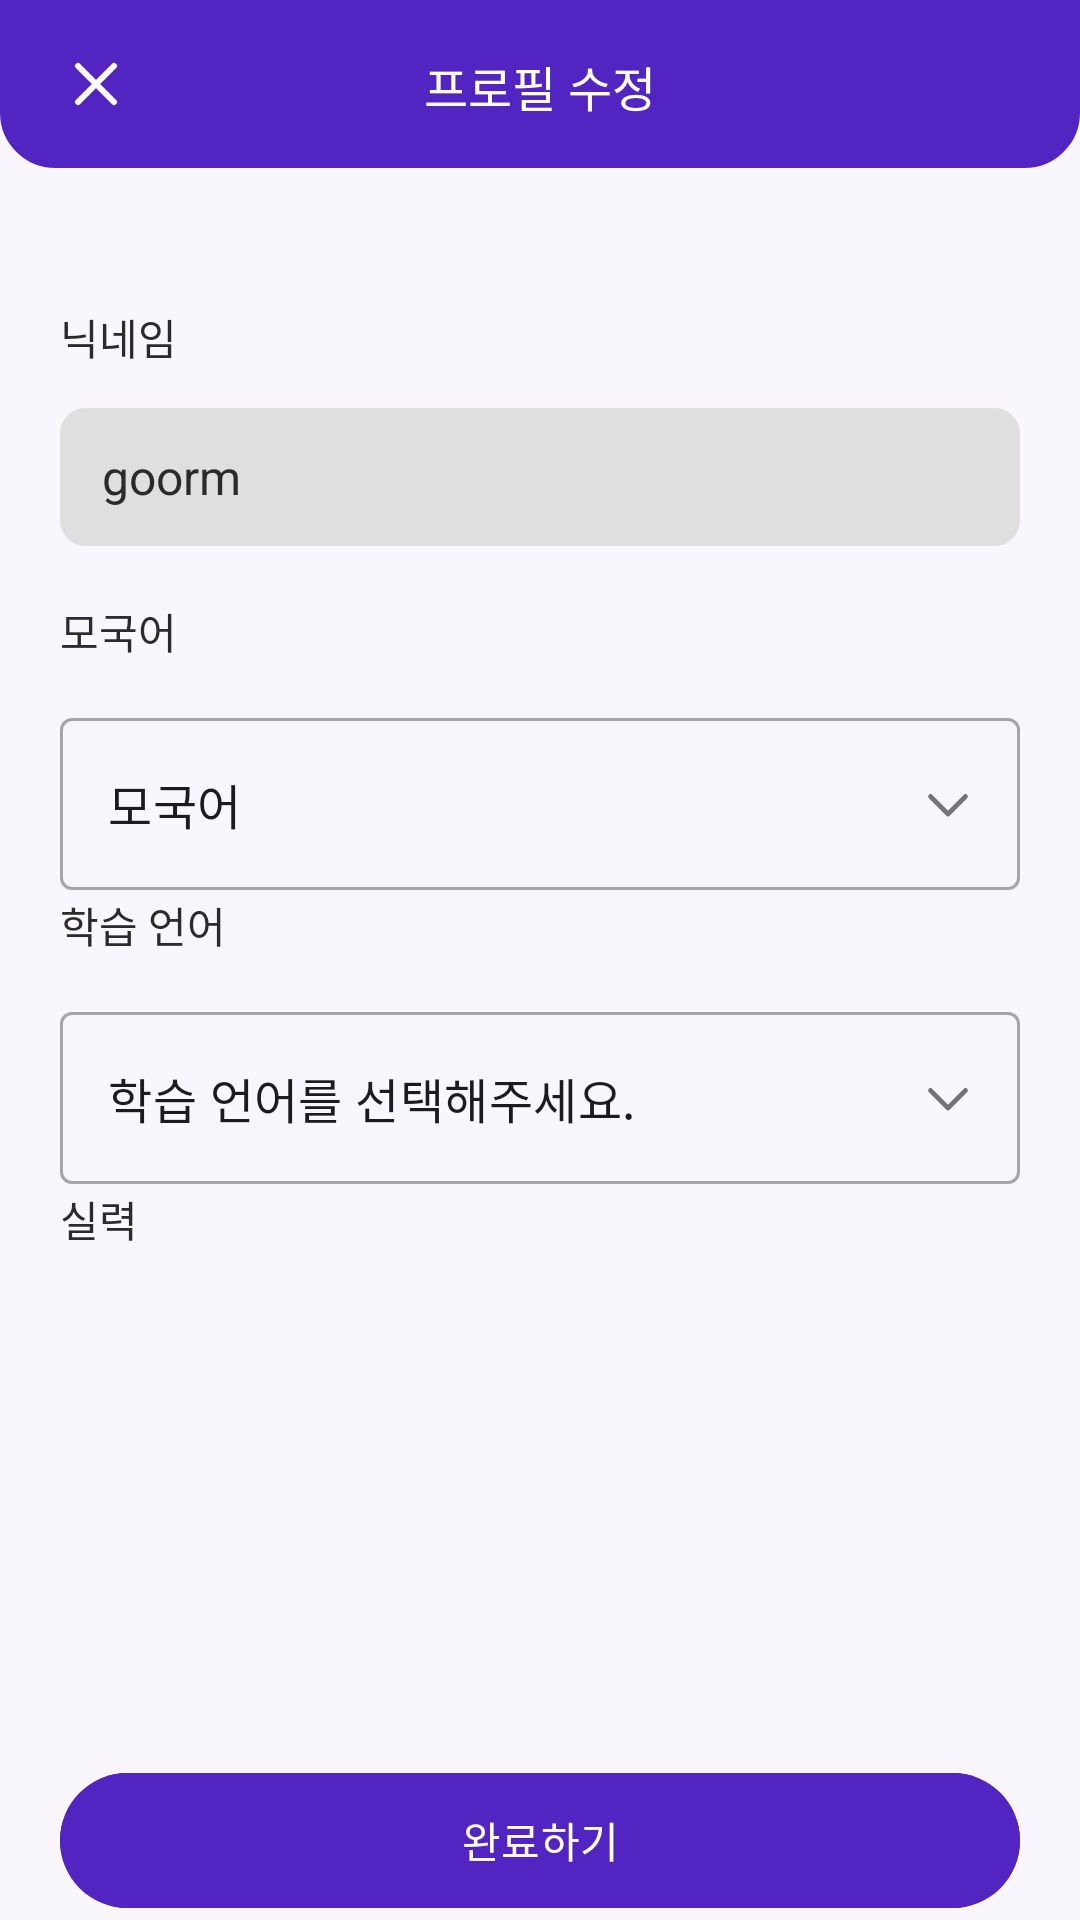

Produce the Android XML layout that renders to this screen, including the resource entries it uses.
<!-- AndroidManifest.xml: application theme Theme.CloudMoon.white -->
<!-- res/layout/activity_my2.xml -->
<?xml version="1.0" encoding="utf-8"?>
<androidx.constraintlayout.widget.ConstraintLayout xmlns:android="http://schemas.android.com/apk/res/android"
    xmlns:app="http://schemas.android.com/apk/res-auto"
    xmlns:tools="http://schemas.android.com/tools"
    android:layout_width="match_parent"
    android:layout_height="match_parent"
    android:background="#F9F7FD"
    tools:context=".MyActivity2">

    <androidx.recyclerview.widget.RecyclerView
        android:id="@+id/lang_level_recyclerview"
        android:layout_width="409dp"
        android:layout_height="251dp"
        android:layout_marginTop="34dp"
        app:layout_constraintBottom_toTopOf="@+id/activity_register5_next"
        app:layout_constraintEnd_toEndOf="parent"
        app:layout_constraintStart_toStartOf="parent"
        app:layout_constraintTop_toTopOf="@+id/textView33" />

    <androidx.constraintlayout.widget.ConstraintLayout
        android:id="@+id/constraintLayout"
        android:layout_width="0dp"
        android:layout_height="56dp"
        android:background="@drawable/rect_bottom_radius"
        android:backgroundTint="@color/p_500"
        app:layout_constraintEnd_toEndOf="parent"
        app:layout_constraintStart_toStartOf="parent"
        app:layout_constraintTop_toTopOf="parent">

        <TextView
            android:id="@+id/home3_title"
            android:layout_width="wrap_content"
            android:layout_height="wrap_content"
            android:layout_marginTop="17dp"
            android:text="프로필 수정"
            android:textAppearance="@style/Body_md"
            android:textColor="@color/white"
            app:layout_constraintEnd_toEndOf="parent"
            app:layout_constraintStart_toStartOf="parent"
            app:layout_constraintTop_toTopOf="parent" />

        <ImageView
            android:id="@+id/activity_my_back"
            android:layout_width="wrap_content"
            android:layout_height="wrap_content"
            android:layout_marginStart="20dp"
            android:layout_marginTop="16dp"
            android:background="?attr/selectableItemBackground"
            android:onClick="myactivity"
            android:tint="@color/white"
            app:layout_constraintStart_toStartOf="parent"
            app:layout_constraintTop_toTopOf="parent"
            app:srcCompat="@drawable/close_md" />
    </androidx.constraintlayout.widget.ConstraintLayout>

    <TextView
        android:id="@+id/textView"
        android:layout_width="wrap_content"
        android:layout_height="wrap_content"
        android:layout_marginStart="20dp"
        android:layout_marginTop="102dp"
        android:text="닉네임"
        android:textColor="@color/n_700"
        app:layout_constraintStart_toStartOf="parent"
        app:layout_constraintTop_toTopOf="parent" />

    <TextView
        android:id="@+id/textView3"
        android:layout_width="wrap_content"
        android:layout_height="wrap_content"
        android:layout_marginStart="20dp"
        android:layout_marginTop="200dp"
        android:text="모국어"
        android:textColor="@color/n_700"
        app:layout_constraintStart_toStartOf="parent"
        app:layout_constraintTop_toTopOf="parent" />

    <TextView
        android:id="@+id/textView31"
        android:layout_width="wrap_content"
        android:layout_height="wrap_content"
        android:layout_marginStart="20dp"
        android:layout_marginTop="298dp"
        android:text="학습 언어"
        android:textColor="@color/n_700"
        app:layout_constraintStart_toStartOf="parent"
        app:layout_constraintTop_toTopOf="parent" />

    <TextView
        android:id="@+id/textView33"
        android:layout_width="wrap_content"
        android:layout_height="wrap_content"
        android:layout_marginStart="20dp"
        android:layout_marginTop="396dp"
        android:text="실력"
        android:textColor="@color/n_700"
        app:layout_constraintStart_toStartOf="parent"
        app:layout_constraintTop_toTopOf="parent" />

    <EditText
        android:id="@+id/activity_my2_nickname"
        android:layout_width="0dp"
        android:layout_height="46dp"
        android:layout_marginStart="20dp"
        android:layout_marginTop="34dp"
        android:layout_marginEnd="20dp"
        android:background="@drawable/rect_radius_fill"
        android:backgroundTint="@color/n_300"
        android:clickable="false"
        android:contextClickable="false"
        android:cursorVisible="false"
        android:editable="false"
        android:ems="10"
        android:enabled="false"
        android:focusable="false"
        android:focusableInTouchMode="false"
        android:inputType="text"
        android:paddingLeft="14dp"
        android:text="goorm"
        android:textAppearance="@style/Body_md"
        android:textColor="@color/n_700"
        app:layout_constraintEnd_toEndOf="parent"
        app:layout_constraintStart_toStartOf="parent"
        app:layout_constraintTop_toTopOf="@+id/textView" />

    <com.google.android.material.textfield.TextInputLayout
        android:id="@+id/activity_my2_lang_a_layout"
        style="@style/Widget.MaterialComponents.TextInputLayout.OutlinedBox.ExposedDropdownMenu"
        android:layout_width="0dp"
        android:layout_height="wrap_content"
        android:layout_marginStart="20dp"
        android:layout_marginTop="34dp"
        android:layout_marginEnd="20dp"
        android:clickable="true"
        android:ems="10"
        android:inputType="date"
        app:endIconDrawable="@drawable/arrow_down"
        app:endIconMode="custom"
        app:layout_constraintEnd_toEndOf="parent"
        app:layout_constraintStart_toStartOf="parent"
        app:layout_constraintTop_toTopOf="@id/textView3">

        <AutoCompleteTextView
            android:id="@+id/activity_my2_lang_a"
            android:layout_width="match_parent"
            android:layout_height="wrap_content"
            android:clickable="true"
            android:cursorVisible="false"
            android:focusable="false"
            android:focusableInTouchMode="false"
            android:singleLine="true"
            android:text="모국어" />
    </com.google.android.material.textfield.TextInputLayout>

    <androidx.recyclerview.widget.RecyclerView
        android:id="@+id/activity_my2_lang_a_dropdown_recyclerview"
        android:layout_width="0dp"
        android:layout_height="wrap_content"
        android:layout_marginStart="20dp"
        android:layout_marginTop="20dp"
        android:layout_marginEnd="20dp"
        android:background="@drawable/rect_radius_fill"
        android:elevation="1dp"
        android:visibility="gone"
        app:layout_constraintEnd_toEndOf="parent"
        app:layout_constraintStart_toStartOf="parent"
        app:layout_constraintTop_toBottomOf="@+id/activity_my2_lang_a_layout" />

    <com.google.android.material.textfield.TextInputLayout
        android:id="@+id/activity_my2_lang_b_layout"
        style="@style/Widget.MaterialComponents.TextInputLayout.OutlinedBox.ExposedDropdownMenu"
        android:layout_width="0dp"
        android:layout_height="wrap_content"
        android:layout_marginStart="20dp"
        android:layout_marginTop="34dp"
        android:layout_marginEnd="20dp"
        android:clickable="true"
        android:ems="10"
        android:inputType="date"
        app:endIconDrawable="@drawable/arrow_down"
        app:endIconMode="custom"
        app:layout_constraintEnd_toEndOf="parent"
        app:layout_constraintStart_toStartOf="parent"
        app:layout_constraintTop_toTopOf="@id/textView31">

        <AutoCompleteTextView
            android:id="@+id/activity_my2_lang_b"
            android:layout_width="match_parent"
            android:layout_height="wrap_content"
            android:clickable="true"
            android:cursorVisible="false"
            android:focusable="false"
            android:focusableInTouchMode="false"
            android:singleLine="true"
            android:text="학습 언어를 선택해주세요." />
    </com.google.android.material.textfield.TextInputLayout>

    <androidx.recyclerview.widget.RecyclerView
        android:id="@+id/activity_my2_lang_b_dropdown_recyclerview"
        android:layout_width="0dp"
        android:layout_height="wrap_content"
        android:layout_marginStart="20dp"
        android:layout_marginTop="20dp"
        android:layout_marginEnd="20dp"
        android:background="@drawable/rect_radius_fill"
        android:elevation="1dp"
        android:visibility="gone"
        app:layout_constraintEnd_toEndOf="parent"
        app:layout_constraintStart_toStartOf="parent"
        app:layout_constraintTop_toBottomOf="@+id/activity_my2_lang_b_layout" />

    <Button
        android:id="@+id/activity_my2_button"
        android:layout_width="0dp"
        android:layout_height="53dp"
        android:layout_marginStart="20dp"
        android:layout_marginEnd="20dp"
        android:backgroundTint="@color/p_500"
        android:text="완료하기"
        app:layout_constraintBottom_toBottomOf="parent"
        app:layout_constraintEnd_toEndOf="parent"
        app:layout_constraintStart_toStartOf="parent" />

</androidx.constraintlayout.widget.ConstraintLayout>
<!-- resources referenced by this layout -->
<resources>
  <color name="n_300">#DFDFDF</color>
  <color name="n_700">#2B2B2B</color>
  <color name="p_500">#5224C1</color>
  <color name="white">#FFFFFFFF</color>
  <!-- drawable arrow_down (drawable) -->
  <vector xmlns:android="http://schemas.android.com/apk/res/android"
      android:width="20dp"
      android:height="20dp"
      android:viewportWidth="20"
      android:viewportHeight="20">
    <path
        android:pathData="M15.833,7.5L10,13.333L4.167,7.5"
        android:strokeLineJoin="round"
        android:strokeWidth="1.6"
        android:fillColor="#00000000"
        android:strokeColor="#131313"
        android:strokeLineCap="round"/>
  </vector>
  <!-- drawable close_md (drawable) -->
  <vector xmlns:android="http://schemas.android.com/apk/res/android"
      android:width="24dp"
      android:height="24dp"
      android:viewportWidth="24"
      android:viewportHeight="24">
    <path
        android:pathData="M18,18L12,12M12,12L6,6M12,12L18,6M12,12L6,18"
        android:strokeLineJoin="round"
        android:strokeWidth="2"
        android:fillColor="#00000000"
        android:strokeColor="#131313"
        android:strokeLineCap="round"/>
  </vector>
  <!-- drawable rect_bottom_radius (drawable) -->
  <?xml version="1.0" encoding="utf-8"?>
  <shape xmlns:android="http://schemas.android.com/apk/res/android"
      android:shape="rectangle" >
      <solid android:color="@color/white"/>
      <corners android:bottomRightRadius="18dp"
          android:bottomLeftRadius="18dp"
          android:topLeftRadius="0dp"
          android:topRightRadius="0dp"/>
      <stroke
          android:width="1dp"
          android:color="@color/white" />
  </shape>
  <!-- drawable rect_radius_fill (drawable) -->
  <?xml version="1.0" encoding="utf-8"?>
  <shape xmlns:android="http://schemas.android.com/apk/res/android"
      android:shape="rectangle" >
      <solid android:color="@color/white"/>
      <corners android:bottomRightRadius="8dp"
          android:bottomLeftRadius="8dp"
          android:topLeftRadius="8dp"
          android:topRightRadius="8dp"/>
      <stroke
          android:width="1dp"
          android:color="@color/n_300" />
  </shape>
  <style name="Body_md">
          <item name="android:textSize">16dp</item>
      </style>
  <style name="Theme.CloudMoon.white" parent="Base.Theme.CloudMoon">
          <item name="colorPrimaryDark">@color/white</item>
          
          <item name="android:windowLightStatusBar">true</item>
      </style>
  <style name="Base.Theme.CloudMoon" parent="Theme.Material3.DayNight.NoActionBar">
          
  
          
          <item name="colorPrimary">@color/p_500</item>
          
          
          <item name="colorAccent">@color/p_500</item>
  
          
          <item name="android:windowBackground">@color/white</item>
  
      </style>
</resources>
